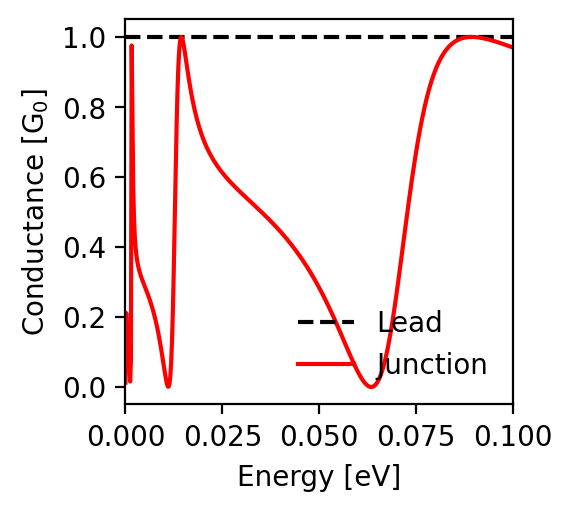

The data file committed next to this chart (first rows):
energy; conductance_lead; conductance_junction
-0.1; 1.0; 0.97
-0.0998; 1.0; 0.971
-0.0996; 1.0; 0.971
-0.0994; 1.0; 0.972
-0.0992; 1.0; 0.973
-0.099; 1.0; 0.974
-0.0988; 1.0; 0.975
-0.0986; 1.0; 0.975
-0.0984; 1.0; 0.976
-0.0982; 1.0; 0.977
-0.098; 1.0; 0.978
-0.0978; 1.0; 0.979
-0.0976; 1.0; 0.979
-0.0974; 1.0; 0.98
-0.0972; 1.0; 0.981
-0.097; 1.0; 0.982
-0.0968; 1.0; 0.982
-0.0966; 1.0; 0.983
-0.0964; 1.0; 0.984
-0.0962; 1.0; 0.985
-0.096; 1.0; 0.985
-0.0958; 1.0; 0.986
-0.0956; 1.0; 0.987
-0.0954; 1.0; 0.987
-0.0952; 1.0; 0.988
-0.095; 1.0; 0.989
-0.0948; 1.0; 0.989
-0.0946; 1.0; 0.99
-0.0944; 1.0; 0.991
-0.0942; 1.0; 0.991
-0.094; 1.0; 0.992
-0.0938; 1.0; 0.992
-0.0936; 1.0; 0.993
-0.0934; 1.0; 0.994
-0.0932; 1.0; 0.994
-0.093; 1.0; 0.995
-0.0928; 1.0; 0.995
-0.0926; 1.0; 0.996
-0.0924; 1.0; 0.996
-0.0922; 1.0; 0.997
-0.092; 1.0; 0.997
-0.0918; 1.0; 0.997
-0.0916; 1.0; 0.998
-0.0914; 1.0; 0.998
-0.0912; 1.0; 0.998
-0.091; 1.0; 0.999
-0.0908; 1.0; 0.999
-0.0906; 1.0; 0.999
-0.0904; 1.0; 0.999
-0.0902; 1.0; 1.0
-0.09; 1.0; 1.0
-0.0898; 1.0; 1.0
-0.0896; 1.0; 1.0
-0.0894; 1.0; 1.0
-0.0892; 1.0; 1.0
-0.089; 1.0; 1.0
-0.0888; 1.0; 1.0
-0.0886; 1.0; 1.0
-0.0884; 1.0; 1.0
-0.0882; 1.0; 0.999
... 941 more rows
